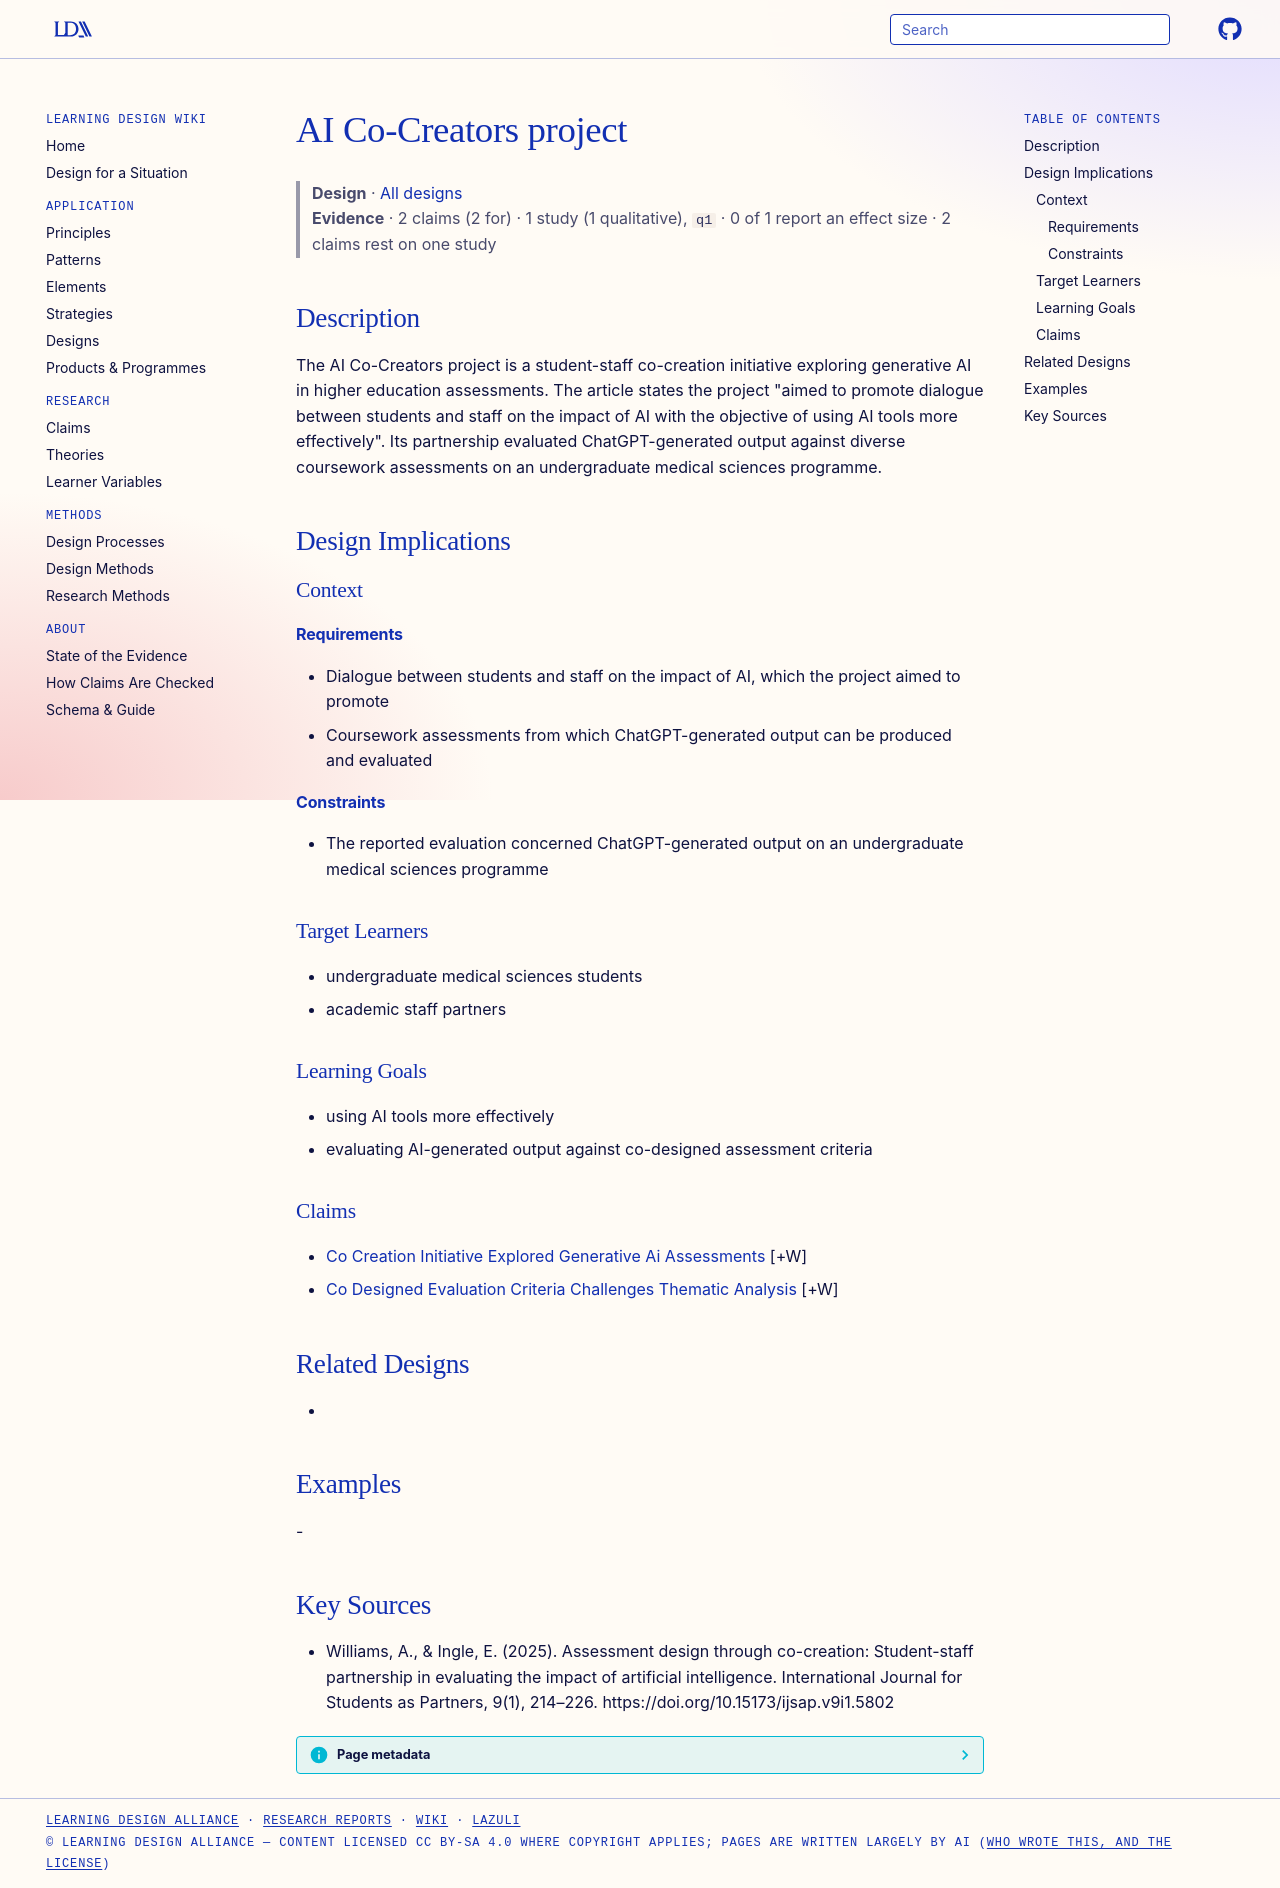

repository: Learning-Design-Alliance/learning-wiki · page: designs/ai-co-creators-project-ucl/index.html · generator: mkdocs

---
type: design
id: ai-co-creators-project-ucl
title: AI Co-Creators project
description: The AI Co-Creators project is a student-staff co-creation initiative exploring generative AI in higher education assessments.
status: review
generated:
  by: "process:settle-candidates"
  at: 2026-10-12
sources:
  - id: williams-2025
    resource: "https://doi.org/10.15173/ijsap.v9i1.5802"
    title: "Williams, A., & Ingle, E. (2025). Assessment design through co-creation: Student-staff partnership in evaluating the impact of artificial intelligence. International Journal for Students as Partners, 9(1), 214–226. https://doi.org/10.15173/ijsap.v9i1.5802"
    author: "Williams, A., & Ingle, E"
---

# AI Co-Creators project

> **Design** · [All designs](index.md)
> **Evidence** · 2 claims (2 for) · 1 study (1 qualitative), `q1` · 0 of 1 report an effect size · 2 claims rest on one study

## Description
The AI Co-Creators project is a student-staff co-creation initiative exploring generative AI in higher education assessments. The article states the project "aimed to promote dialogue between students and staff on the impact of AI with the objective of using AI tools more effectively". Its partnership evaluated ChatGPT-generated output against diverse coursework assessments on an undergraduate medical sciences programme.

## Design Implications

### Context
#### Requirements
- Dialogue between students and staff on the impact of AI, which the project aimed to promote
- Coursework assessments from which ChatGPT-generated output can be produced and evaluated
#### Constraints
- The reported evaluation concerned ChatGPT-generated output on an undergraduate medical sciences programme

### Target Learners
- undergraduate medical sciences students
- academic staff partners

### Learning Goals
- using AI tools more effectively
- evaluating AI-generated output against co-designed assessment criteria

### Claims
- [Co Creation Initiative Explored Generative Ai Assessments](../claims/co-creation-initiative-explored-generative-ai-assessments.md) [+W]
- [Co Designed Evaluation Criteria Challenges Thematic Analysis](../claims/co-designed-evaluation-criteria-challenges-thematic-analysis.md) [+W]

## Related Designs
- 

## Examples
-

## Key Sources
- Williams, A., & Ingle, E. (2025). Assessment design through co-creation: Student-staff partnership in evaluating the impact of artificial intelligence. International Journal for Students as Partners, 9(1), 214–226. https://doi.org/10.15173/ijsap.v9i1.5802
